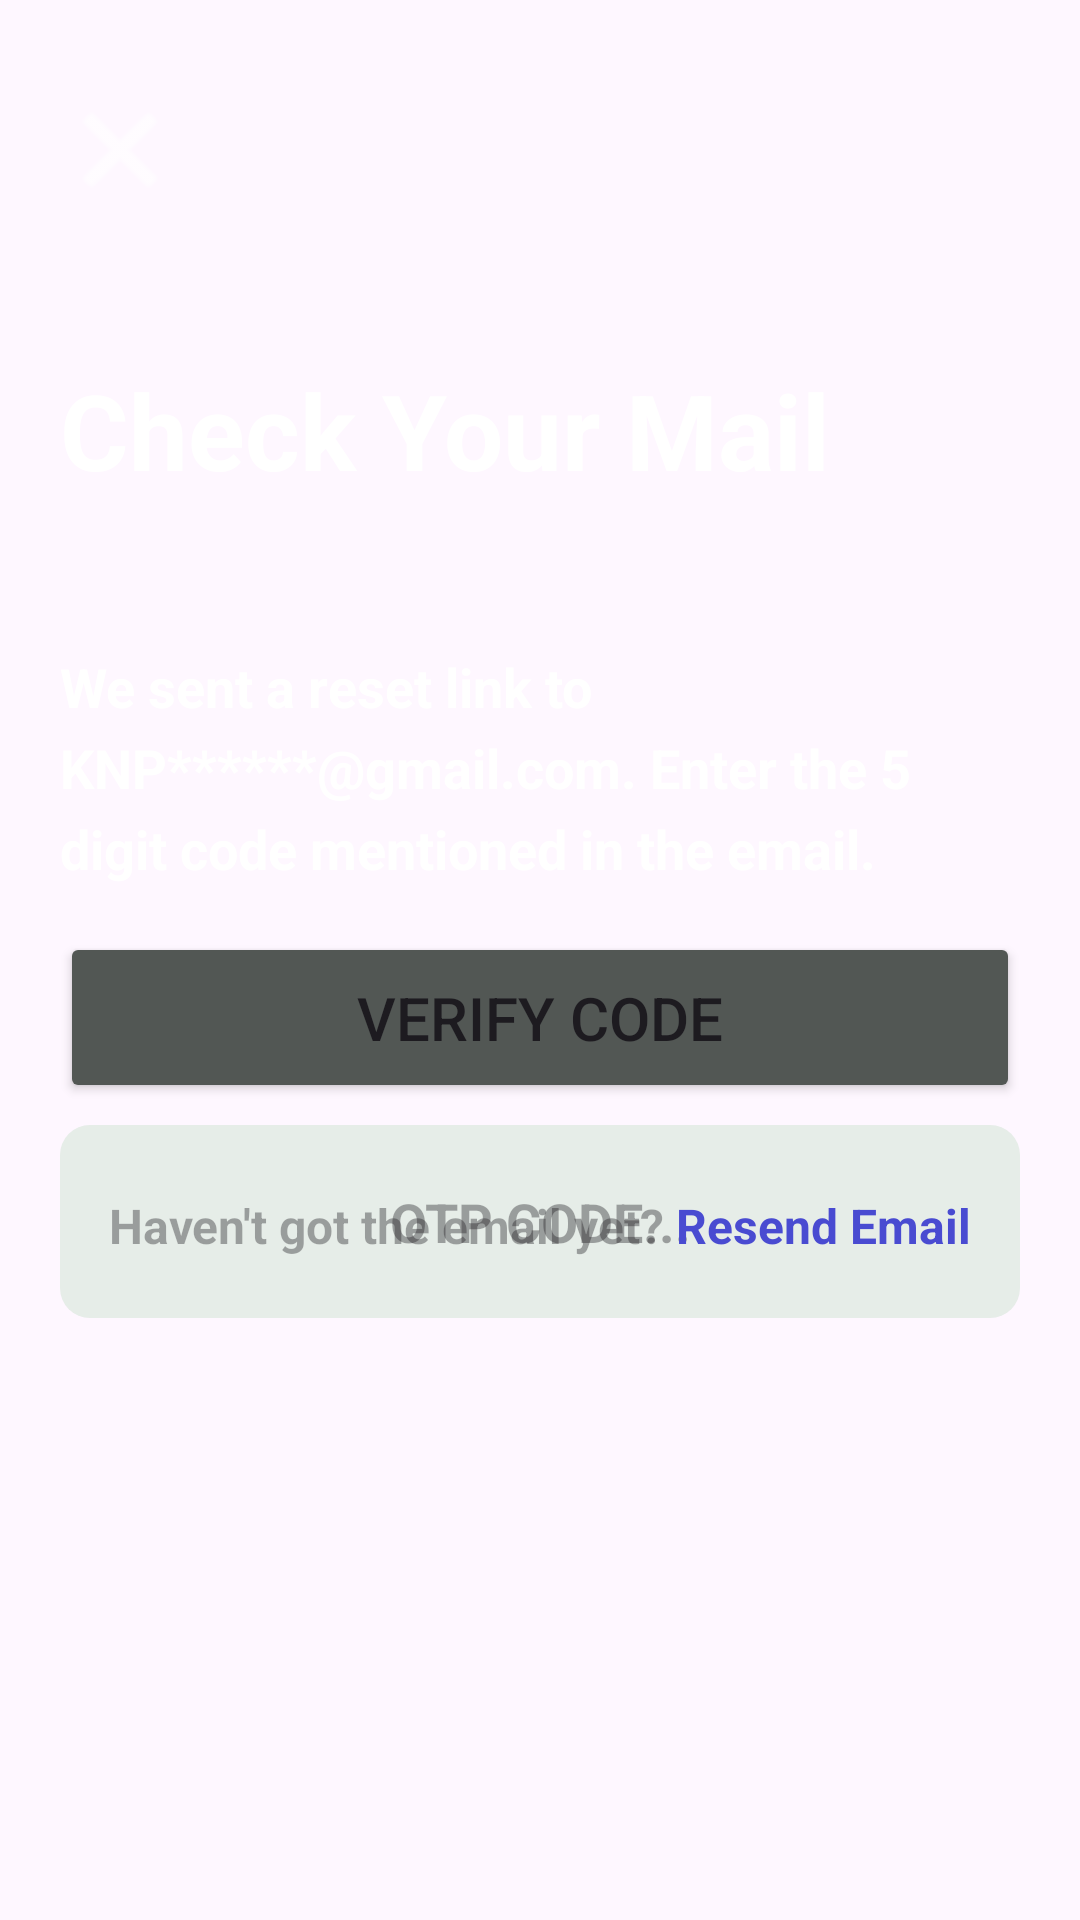

Produce the Android XML layout that renders to this screen, including the resource entries it uses.
<!-- AndroidManifest.xml: application theme Theme.ToDoList -->
<!-- res/layout/activity_otp_pg.xml -->
<?xml version="1.0" encoding="utf-8"?>
<ScrollView xmlns:android="http://schemas.android.com/apk/res/android"
    xmlns:app="http://schemas.android.com/apk/res-auto"
    xmlns:tools="http://schemas.android.com/tools"
    android:layout_width="match_parent"
    android:layout_height="match_parent"
    android:background="@drawable/download__4_"
    android:fillViewport="true"
    tools:context=".otp_pg">

    <androidx.constraintlayout.widget.ConstraintLayout
        android:id="@+id/main"
        android:layout_width="match_parent"
        android:layout_height="wrap_content"
        android:padding="20dp"
        android:paddingBottom="50dp">

        <ImageView
            android:id="@+id/close2"
            android:layout_width="40dp"
            android:layout_height="40dp"
            android:layout_marginTop="10dp"
            android:contentDescription="Close"
            app:layout_constraintStart_toStartOf="parent"
            app:layout_constraintTop_toTopOf="parent"
            app:srcCompat="@android:drawable/ic_menu_close_clear_cancel"
            app:tint="#ffff" />

        <TextView
            android:id="@+id/check_mail"
            android:layout_width="0dp"
            android:layout_height="wrap_content"
            android:layout_marginTop="50dp"
            android:text="Check Your Mail"
            android:textColor="@color/white"
            android:textSize="35sp"
            android:textStyle="bold"
            app:autoSizeMaxTextSize="35sp"
            app:autoSizeMinTextSize="24sp"
            app:autoSizeTextType="uniform"
            app:layout_constraintEnd_toEndOf="parent"
            app:layout_constraintStart_toStartOf="parent"
            app:layout_constraintTop_toBottomOf="@+id/close2" />

        <TextView
            android:id="@+id/check"
            android:layout_width="0dp"
            android:layout_height="wrap_content"
            android:layout_marginTop="50dp"
            android:fontFamily="sans-serif"
            android:lineSpacingExtra="6dp"
            android:text="We sent a reset link to KNP******@gmail.com. Enter the 5 digit code mentioned in the email."
            android:textColor="@color/white"
            android:textSize="18sp"
            android:textStyle="bold"
            app:layout_constraintEnd_toEndOf="parent"
            app:layout_constraintStart_toStartOf="parent"
            app:layout_constraintTop_toBottomOf="@+id/check_mail" />

        <EditText
            android:id="@+id/otp1"
            android:layout_width="0dp"
            android:layout_height="wrap_content"
            android:layout_marginTop="80dp"
            android:background="@drawable/otp_bg"
            android:gravity="center"
            android:hint="OTP CODE..."
            android:padding="20dp"
            android:textSize="18sp"
            android:textStyle="bold"
            app:layout_constraintEnd_toEndOf="parent"
            app:layout_constraintStart_toStartOf="parent"
            app:layout_constraintTop_toBottomOf="@+id/check" />


        <androidx.constraintlayout.widget.ConstraintLayout
            android:layout_width="match_parent"
            android:layout_height="match_parent"
            android:layout_marginBottom="40dp"
            app:layout_constraintTop_toBottomOf="@+id/otp1"
            tools:layout_editor_absoluteX="40dp">


            

            <Button
                android:id="@+id/vertify2"
                android:layout_width="0dp"
                android:layout_height="wrap_content"
                android:padding="15dp"
                android:text="Verify Code"
                android:textSize="20sp"
                app:backgroundTint="#525754"
                app:layout_constraintBottom_toBottomOf="parent"
                app:layout_constraintEnd_toEndOf="parent"
                app:layout_constraintHorizontal_bias="0.0"
                app:layout_constraintStart_toStartOf="parent"
                app:layout_constraintTop_toTopOf="parent"
                app:layout_constraintVertical_bias="0.578" />

            <TextView
                android:id="@+id/textView"
                android:layout_width="wrap_content"
                android:layout_height="wrap_content"
                android:layout_marginTop="30dp"
                android:fontFamily="sans-serif"
                android:hint="Haven't got the email yet? "
                android:textColor="@color/white"
                android:textSize="16sp"
                android:textStyle="bold"
                app:layout_constraintEnd_toStartOf="@+id/Resend"
                app:layout_constraintHorizontal_chainStyle="packed"
                app:layout_constraintStart_toStartOf="parent"
                app:layout_constraintTop_toBottomOf="@+id/vertify2" />

            <TextView
                android:id="@+id/Resend"
                android:layout_width="wrap_content"
                android:layout_height="wrap_content"
                android:layout_marginBottom="40dp"
                android:fontFamily="sans-serif"
                android:text="Resend Email"
                android:textColor="#494bd1"
                android:textSize="16sp"
                android:textStyle="bold"
                app:layout_constraintBaseline_toBaselineOf="@+id/textView"
                app:layout_constraintEnd_toEndOf="parent"
                app:layout_constraintStart_toEndOf="@+id/textView" />


        </androidx.constraintlayout.widget.ConstraintLayout>

    </androidx.constraintlayout.widget.ConstraintLayout>
</ScrollView>
<!-- resources referenced by this layout -->
<resources>
  <color name="white">#FFFFFFFF</color>
  <!-- drawable otp_bg (drawable) -->
  <?xml version="1.0" encoding="utf-8"?>
  <selector xmlns:android="http://schemas.android.com/apk/res/android">
      <item>
          <shape android:shape="rectangle">
              <corners android:radius="10dp"/>
              <solid android:color="#e6ede8"/>
          </shape>
      </item>
  </selector>
  <style name="Theme.ToDoList" parent="Base.Theme.ToDoList" />
  <style name="Base.Theme.ToDoList" parent="Theme.Material3.DayNight.NoActionBar">
          
          <item name="colorPrimary">@color/warm_primary</item>
          <item name="colorOnPrimary">@color/warm_on_primary</item>
          <item name="colorPrimaryContainer">@color/warm_primary_container</item>
          <item name="colorOnPrimaryContainer">@color/warm_on_primary_container</item>
          <item name="android:forceDarkAllowed">true</item>
  
          <item name="colorSecondary">@color/warm_secondary</item>
          <item name="colorOnSecondary">@color/warm_on_secondary</item>
          <item name="colorSecondaryContainer">@color/warm_secondary_container</item>
          <item name="colorOnSecondaryContainer">@color/warm_on_secondary_container</item>
  
          <item name="colorTertiary">@color/warm_tertiary</item>
          <item name="enableEdgeToEdge">true</item>
          <item name="android:windowLightNavigationBar">false</item>
          <item name="android:windowLightStatusBar">false</item>
      </style>
  <color name="warm_primary">#D84315</color>
  <color name="warm_on_primary">#FFFFFF</color>
  <color name="warm_primary_container">#FFDBCF</color>
  <color name="warm_on_primary_container">#380D00</color>
  <color name="warm_secondary">#E64A19</color>
  <color name="warm_on_secondary">#FFFFFF</color>
  <color name="warm_secondary_container">#FFDBCF</color>
  <color name="warm_on_secondary_container">#380D00</color>
  <color name="warm_tertiary">#F9A825</color>
</resources>
